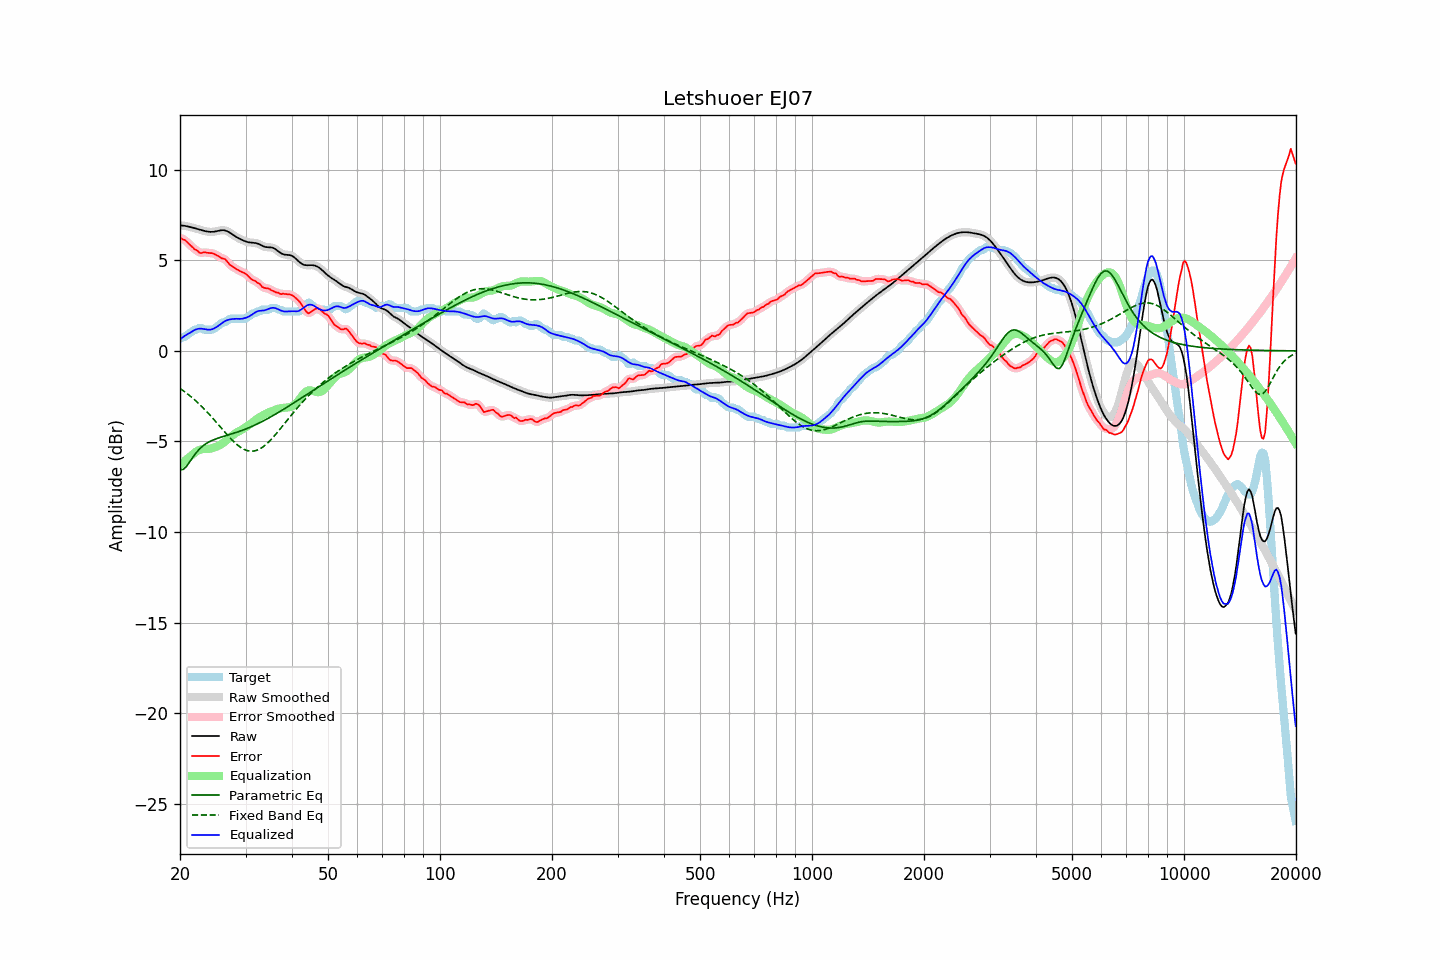

The table this chart was drawn from, first rows:
frequency, raw, error, smoothed, error_smoothed, equalization, parametric_eq, fixed_band_eq, equalized_raw, equalized_smoothed, target
20.00, 6.92, 6.25, 6.92, 6.24, -6.29, -6.56, -2.07, 0.63, 0.63, 0.67
20.20, 6.92, 6.19, 6.92, 6.20, -6.22, -6.55, -2.13, 0.70, 0.70, 0.72
20.40, 6.91, 6.14, 6.91, 6.16, -6.14, -6.54, -2.20, 0.77, 0.77, 0.77
20.61, 6.90, 6.13, 6.90, 6.10, -6.07, -6.46, -2.26, 0.83, 0.83, 0.77
20.81, 6.88, 6.04, 6.88, 6.04, -5.99, -6.38, -2.33, 0.89, 0.89, 0.84
21.02, 6.86, 5.95, 6.86, 5.96, -5.92, -6.25, -2.40, 0.94, 0.94, 0.91
21.23, 6.84, 5.86, 6.84, 5.87, -5.85, -6.13, -2.47, 0.99, 0.99, 0.98
21.44, 6.82, 5.79, 6.82, 5.78, -5.79, -6.00, -2.54, 1.03, 1.03, 1.03
21.66, 6.80, 5.70, 6.80, 5.70, -5.70, -5.87, -2.62, 1.09, 1.09, 1.09
21.87, 6.77, 5.61, 6.77, 5.63, -5.63, -5.75, -2.69, 1.15, 1.15, 1.16
22.09, 6.75, 5.57, 6.75, 5.56, -5.56, -5.63, -2.77, 1.19, 1.19, 1.17
22.31, 6.72, 5.51, 6.72, 5.49, -5.51, -5.53, -2.86, 1.21, 1.21, 1.21
22.54, 6.69, 5.42, 6.69, 5.44, -5.47, -5.43, -2.94, 1.22, 1.22, 1.27
22.76, 6.67, 5.39, 6.67, 5.41, -5.44, -5.34, -3.03, 1.23, 1.23, 1.27
22.99, 6.64, 5.42, 6.64, 5.41, -5.42, -5.26, -3.11, 1.22, 1.22, 1.22
23.22, 6.62, 5.45, 6.62, 5.43, -5.41, -5.20, -3.20, 1.21, 1.20, 1.17
23.45, 6.60, 5.43, 6.60, 5.43, -5.41, -5.13, -3.29, 1.19, 1.19, 1.17
23.69, 6.58, 5.41, 6.58, 5.42, -5.41, -5.08, -3.39, 1.17, 1.17, 1.17
23.92, 6.57, 5.40, 6.57, 5.40, -5.41, -5.03, -3.48, 1.17, 1.17, 1.17
24.16, 6.56, 5.39, 6.56, 5.40, -5.39, -4.98, -3.58, 1.17, 1.17, 1.17
24.40, 6.57, 5.39, 6.57, 5.38, -5.37, -4.94, -3.68, 1.19, 1.19, 1.17
24.65, 6.57, 5.36, 6.57, 5.36, -5.34, -4.90, -3.78, 1.23, 1.23, 1.21
24.89, 6.59, 5.32, 6.59, 5.32, -5.31, -4.87, -3.88, 1.28, 1.28, 1.27
25.14, 6.60, 5.27, 6.60, 5.27, -5.27, -4.84, -3.98, 1.33, 1.33, 1.33
25.39, 6.62, 5.22, 6.62, 5.21, -5.24, -4.81, -4.09, 1.39, 1.39, 1.40
25.65, 6.64, 5.16, 6.64, 5.16, -5.19, -4.78, -4.19, 1.45, 1.45, 1.48
25.91, 6.65, 5.11, 6.65, 5.12, -5.13, -4.75, -4.29, 1.52, 1.52, 1.55
26.16, 6.66, 5.09, 6.65, 5.09, -5.07, -4.72, -4.39, 1.59, 1.59, 1.57
26.43, 6.64, 5.06, 6.64, 5.04, -5.00, -4.69, -4.50, 1.64, 1.64, 1.58
26.69, 6.61, 4.97, 6.61, 4.96, -4.93, -4.67, -4.60, 1.68, 1.68, 1.64
26.96, 6.57, 4.86, 6.57, 4.86, -4.86, -4.64, -4.69, 1.71, 1.71, 1.71
27.23, 6.52, 4.75, 6.52, 4.76, -4.79, -4.61, -4.79, 1.73, 1.73, 1.77
27.50, 6.46, 4.69, 6.46, 4.69, -4.71, -4.59, -4.88, 1.75, 1.75, 1.77
27.77, 6.40, 4.63, 6.40, 4.62, -4.64, -4.56, -4.97, 1.76, 1.76, 1.77
28.05, 6.34, 4.57, 6.34, 4.57, -4.57, -4.53, -5.06, 1.77, 1.77, 1.77
28.33, 6.29, 4.52, 6.29, 4.52, -4.52, -4.50, -5.14, 1.77, 1.77, 1.77
28.62, 6.24, 4.46, 6.24, 4.46, -4.47, -4.47, -5.21, 1.77, 1.77, 1.77
28.90, 6.19, 4.42, 6.19, 4.42, -4.42, -4.44, -5.28, 1.76, 1.76, 1.77
29.19, 6.15, 4.37, 6.14, 4.37, -4.38, -4.41, -5.34, 1.77, 1.77, 1.77
29.48, 6.10, 4.33, 6.10, 4.34, -4.33, -4.38, -5.39, 1.78, 1.78, 1.77
29.78, 6.07, 4.30, 6.07, 4.29, -4.27, -4.34, -5.44, 1.80, 1.80, 1.77
30.08, 6.03, 4.25, 6.03, 4.24, -4.21, -4.31, -5.48, 1.83, 1.83, 1.79
30.38, 6.01, 4.16, 6.01, 4.16, -4.15, -4.27, -5.51, 1.86, 1.86, 1.85
30.68, 5.99, 4.07, 5.99, 4.07, -4.08, -4.24, -5.53, 1.90, 1.90, 1.92
30.99, 5.97, 3.99, 5.97, 3.99, -4.02, -4.20, -5.54, 1.95, 1.95, 1.99
31.30, 5.97, 3.92, 5.97, 3.93, -3.96, -4.16, -5.53, 2.01, 2.01, 2.05
31.61, 5.96, 3.89, 5.96, 3.88, -3.89, -4.12, -5.53, 2.07, 2.07, 2.07
31.93, 5.95, 3.85, 5.95, 3.83, -3.82, -4.08, -5.51, 2.13, 2.13, 2.10
32.24, 5.93, 3.77, 5.93, 3.79, -3.75, -4.04, -5.48, 2.18, 2.17, 2.16
32.57, 5.90, 3.72, 5.89, 3.71, -3.69, -3.99, -5.44, 2.20, 2.20, 2.17
32.89, 5.85, 3.66, 5.85, 3.63, -3.64, -3.95, -5.39, 2.21, 2.21, 2.19
33.22, 5.81, 3.54, 5.81, 3.56, -3.59, -3.90, -5.34, 2.22, 2.22, 2.27
33.55, 5.76, 3.49, 5.77, 3.50, -3.54, -3.86, -5.28, 2.23, 2.23, 2.27
33.89, 5.73, 3.46, 5.74, 3.46, -3.49, -3.81, -5.20, 2.25, 2.25, 2.27
34.23, 5.72, 3.45, 5.72, 3.45, -3.44, -3.76, -5.13, 2.28, 2.28, 2.27
34.57, 5.71, 3.44, 5.72, 3.43, -3.40, -3.71, -5.04, 2.31, 2.31, 2.27
34.92, 5.71, 3.40, 5.71, 3.39, -3.37, -3.67, -4.96, 2.35, 2.34, 2.32
35.27, 5.70, 3.33, 5.70, 3.35, -3.33, -3.62, -4.86, 2.37, 2.37, 2.37
35.62, 5.68, 3.31, 5.67, 3.30, -3.30, -3.56, -4.76, 2.38, 2.37, 2.37
35.97, 5.63, 3.26, 5.63, 3.26, -3.27, -3.51, -4.66, 2.37, 2.36, 2.37
... 635 more rows
